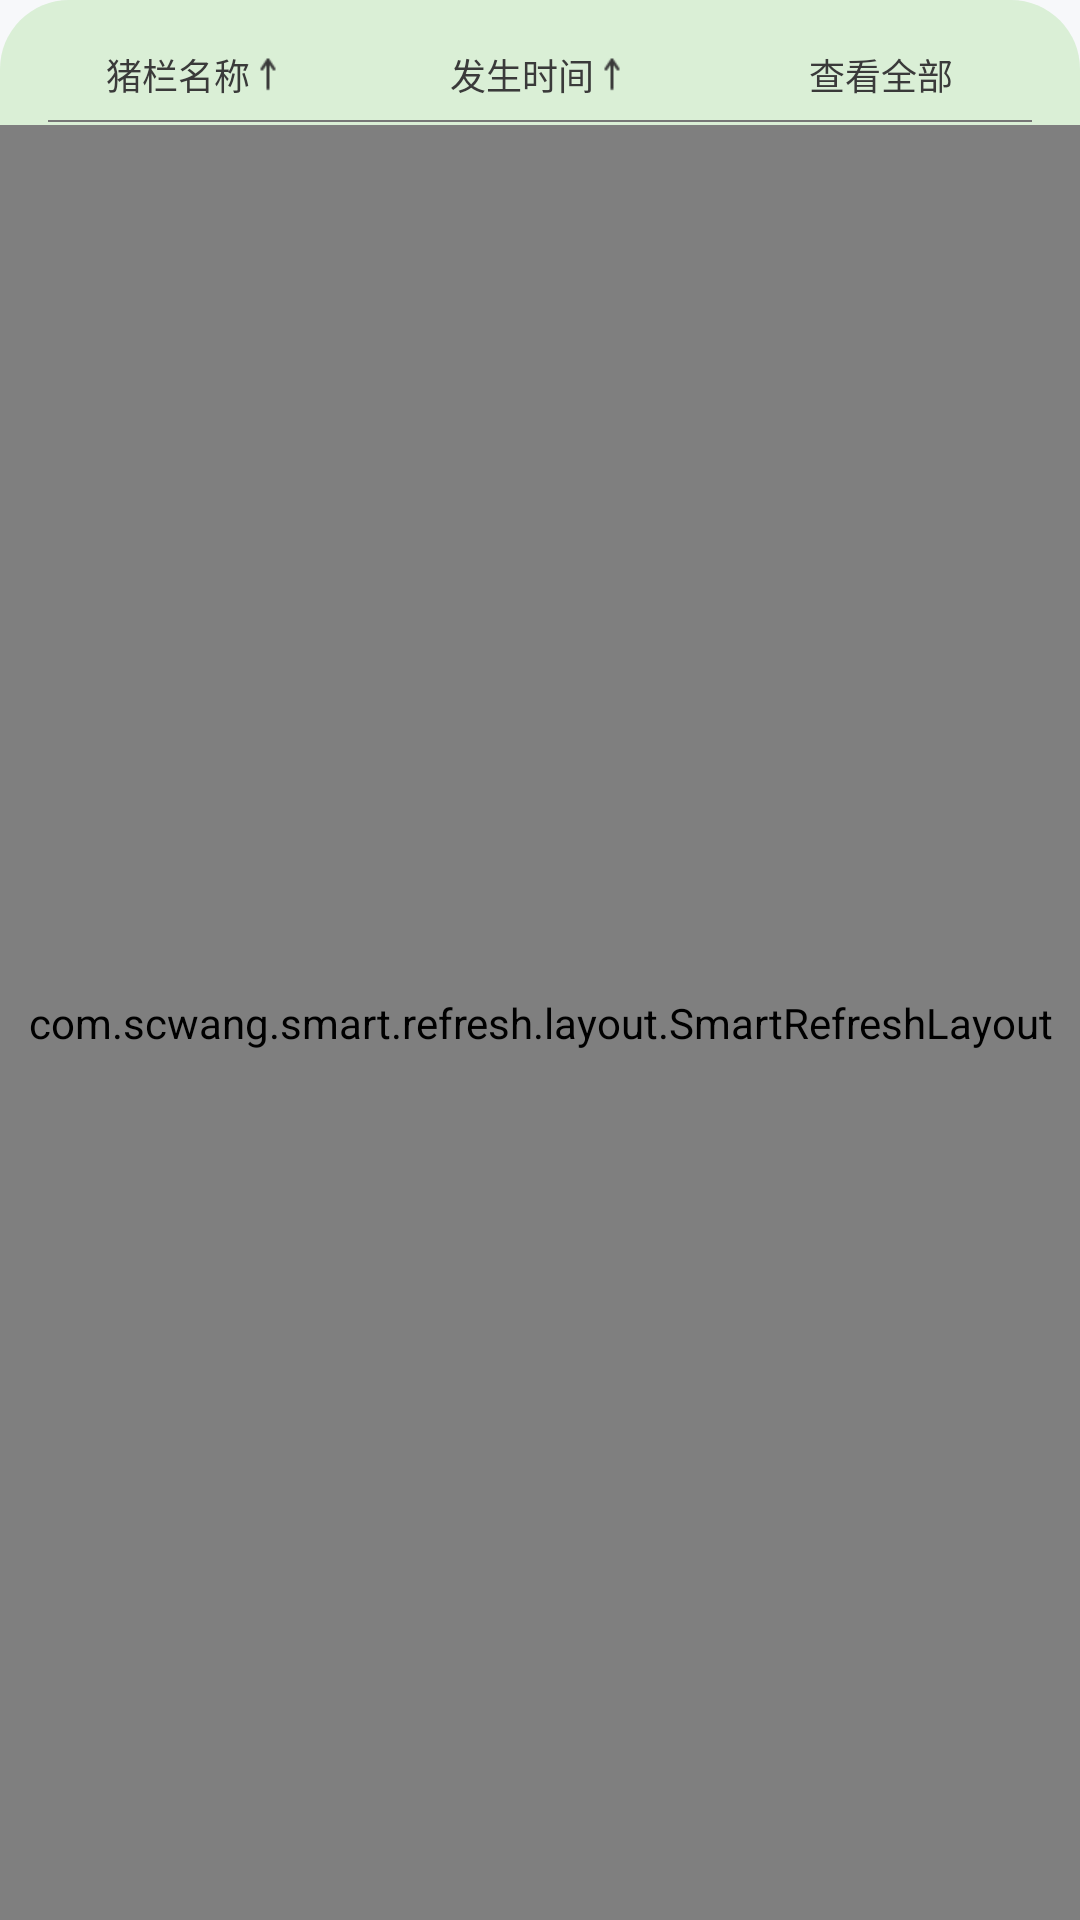

Write the Android layout XML for this screen, with the resource values it uses.
<!-- AndroidManifest.xml: application theme Theme.MyAppTheme -->
<!-- res/layout/page_fragment_base_station.xml -->
<?xml version="1.0" encoding="utf-8"?>
<androidx.constraintlayout.widget.ConstraintLayout xmlns:android="http://schemas.android.com/apk/res/android"
    xmlns:app="http://schemas.android.com/apk/res-auto"
    android:layout_width="match_parent"
    android:layout_height="wrap_content"
    android:background="@drawable/shape_alarm_list_bg">

    <androidx.constraintlayout.helper.widget.Flow
        android:id="@+id/title_flow"
        android:layout_width="0dp"
        android:layout_height="wrap_content"
        app:layout_constraintLeft_toLeftOf="parent"
        app:layout_constraintTop_toTopOf="parent"
        app:layout_constraintRight_toRightOf="parent"
        android:layout_marginLeft="27dp"
        android:layout_marginTop="10dp"
        android:layout_marginRight="27dp"
        app:constraint_referenced_ids="name,time,status" />

    <LinearLayout
        android:id="@+id/name"
        android:layout_width="0dp"
        android:layout_height="30dp"
        app:layout_constraintHorizontal_weight="2"
        android:orientation="horizontal"
        android:gravity="center">

        <androidx.appcompat.widget.AppCompatTextView
            android:id="@+id/name_label"
            style="@style/text_content"
            android:layout_width="wrap_content"
            android:layout_height="wrap_content"
            android:textColor="@color/grey_3a"
            android:text="@string/alarm_list_title_pigsty_name" />

        <androidx.constraintlayout.utils.widget.ImageFilterView
            android:id="@+id/name_icon"
            android:layout_width="wrap_content"
            android:layout_height="wrap_content"
            android:src="@drawable/selector_ascend_descend" />
    </LinearLayout>

    <LinearLayout
        android:id="@+id/time"
        android:layout_width="0dp"
        android:layout_height="30dp"
        app:layout_constraintHorizontal_weight="4"
        android:orientation="horizontal"
        android:gravity="center">

        <androidx.appcompat.widget.AppCompatTextView
            android:id="@+id/time_label"
            style="@style/text_content"
            android:layout_width="wrap_content"
            android:layout_height="wrap_content"
            android:textColor="@color/grey_3a"
            android:text="@string/alarm_list_title_time" />

        <androidx.constraintlayout.utils.widget.ImageFilterView
            android:id="@+id/time_icon"
            android:layout_width="wrap_content"
            android:layout_height="wrap_content"
            android:src="@drawable/selector_ascend_descend" />
    </LinearLayout>

    <LinearLayout
        android:id="@+id/status"
        android:layout_width="0dp"
        android:layout_height="30dp"
        app:layout_constraintHorizontal_weight="2"
        android:orientation="horizontal"
        android:gravity="center">

        <androidx.appcompat.widget.AppCompatTextView
            android:id="@+id/status_label"
            style="@style/text_content"
            android:layout_width="wrap_content"
            android:layout_height="wrap_content"
            android:textColor="@color/grey_3a"
            android:text="@string/alarm_list_title_status_all" />

        <androidx.constraintlayout.utils.widget.ImageFilterView
            android:id="@+id/status_icon"
            android:layout_width="wrap_content"
            android:layout_height="wrap_content"
            android:layout_marginLeft="2dp" />
    </LinearLayout>

    <View
        android:id="@+id/title_line"
        android:layout_width="0dp"
        android:layout_height="0.5dp"
        app:layout_constraintLeft_toLeftOf="parent"
        app:layout_constraintTop_toBottomOf="@id/title_flow"
        app:layout_constraintRight_toRightOf="parent"
        android:layout_marginLeft="16dp"
        android:layout_marginRight="16dp"
        android:background="@color/grey_76" />

    <com.scwang.smart.refresh.layout.SmartRefreshLayout
        android:id="@+id/refresh_layout"
        android:layout_width="0dp"
        android:layout_height="0dp"
        app:layout_constraintLeft_toLeftOf="parent"
        app:layout_constraintTop_toBottomOf="@id/title_line"
        app:layout_constraintRight_toRightOf="parent"
        app:layout_constraintBottom_toBottomOf="parent"
        android:layout_marginTop="1dp">

        <androidx.constraintlayout.widget.ConstraintLayout
            android:layout_width="match_parent"
            android:layout_height="match_parent">

            <androidx.appcompat.widget.AppCompatTextView
                android:visibility="gone"
                android:id="@+id/prompt"
                style="@style/text_content"
                android:layout_width="0dp"
                android:layout_height="wrap_content"
                app:layout_constraintLeft_toLeftOf="parent"
                app:layout_constraintTop_toTopOf="parent"
                app:layout_constraintRight_toRightOf="parent"
                android:layout_marginLeft="30dp"
                android:layout_marginRight="30dp"
                android:layout_marginTop="40dp"
                android:drawableTop="@drawable/img_empty"
                android:drawablePadding="25dp"
                android:gravity="center"
                android:textColor="@color/grey_ca"
                android:text="@string/alarm_list_empty" />

            <androidx.recyclerview.widget.RecyclerView
                android:visibility="gone"
                android:id="@+id/recycler"
                android:layout_width="0dp"
                android:layout_height="0dp"
                app:layout_constraintLeft_toLeftOf="parent"
                app:layout_constraintTop_toTopOf="parent"
                app:layout_constraintRight_toRightOf="parent"
                app:layout_constraintBottom_toBottomOf="parent"
                android:layout_marginLeft="16dp"
                android:layout_marginRight="16dp"
                android:overScrollMode="never" />
        </androidx.constraintlayout.widget.ConstraintLayout>
    </com.scwang.smart.refresh.layout.SmartRefreshLayout>
</androidx.constraintlayout.widget.ConstraintLayout>
<!-- resources referenced by this layout -->
<resources>
  <color name="grey_3a">#3A3A3A</color>
  <color name="grey_76">#767676</color>
  <color name="grey_ca">#CACACA</color>
  <!-- drawable img_empty: png bitmap (drawable-xhdpi, 2646 bytes) -->
  <!-- drawable selector_ascend_descend (drawable) -->
  <?xml version="1.0" encoding="utf-8"?>
  <selector xmlns:android="http://schemas.android.com/apk/res/android">
      <item android:drawable="@drawable/img_descend" android:state_selected="true" />
      <item android:drawable="@drawable/img_ascend" />
  </selector>
  <!-- drawable shape_alarm_list_bg (drawable) -->
  <?xml version="1.0" encoding="utf-8"?>
  <shape xmlns:android="http://schemas.android.com/apk/res/android"
      android:shape="rectangle">
      <corners
          android:topLeftRadius="23dp"
          android:topRightRadius="23dp" />
      <solid android:color="#D9D5EED0" />
  </shape>
  <string name="alarm_list_empty">目前没有%1$s数据，下拉刷新试试</string>
  <string name="alarm_list_title_pigsty_name">猪栏名称</string>
  <string name="alarm_list_title_status_all">查看全部</string>
  <string name="alarm_list_title_time">发生时间  </string>
  <style name="text_content">
          <item name="android:textSize">12sp</item>
          <item name="android:textColor">@color/grey_76</item>
      </style>
  <style name="Theme.MyAppTheme" parent="Theme.AppCompat.Light.NoActionBar">
          
          
          <item name="android:windowNoTitle">true</item>
          
          <item name="android:windowBackground">@color/colorWindowBg</item>
          
          <item name="colorPrimaryDark">@android:color/transparent</item>
          
      </style>
  <!-- drawable img_descend: png bitmap (drawable-xhdpi, 332 bytes) -->
  <!-- drawable img_ascend: png bitmap (drawable-xhdpi, 319 bytes) -->
  <color name="colorWindowBg">#F7F8FA</color>
</resources>
